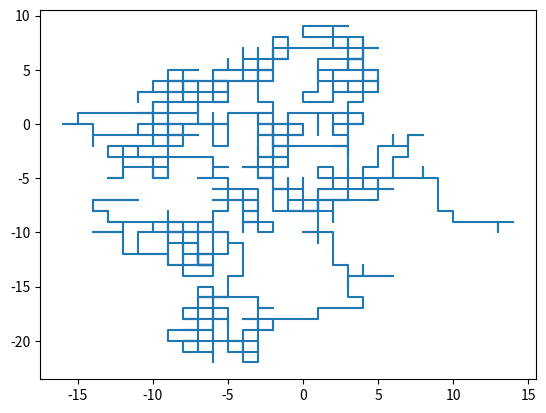

Python code for this plot:
# Plot a random walk

# random walk with 2 dimensions (x, y)
# it can walk in north, east, south or west direction

import matplotlib.pyplot as plt
import random
import numpy as np

directions = ["N", "E", "S", "W"]

fig = plt.figure()
ax = fig.add_subplot(1,1,1)

# define number of steps:
n = 1000

# set the initial zero vectors
x = np.zeros(n) 
y = np.zeros(n)

# filling the vectors with random directions 
for i in range(1, n): 
    val = random.choice(directions) 
    if val == "E": 
        x[i] = x[i - 1] + 1
        y[i] = y[i - 1] 
    elif val == "W": 
        x[i] = x[i - 1] - 1
        y[i] = y[i - 1] 
    elif val == "N": 
        x[i] = x[i - 1] 
        y[i] = y[i - 1] + 1
    else: 
        x[i] = x[i - 1] 
        y[i] = y[i - 1] - 1


ax.plot(x, y)
plt.show()













